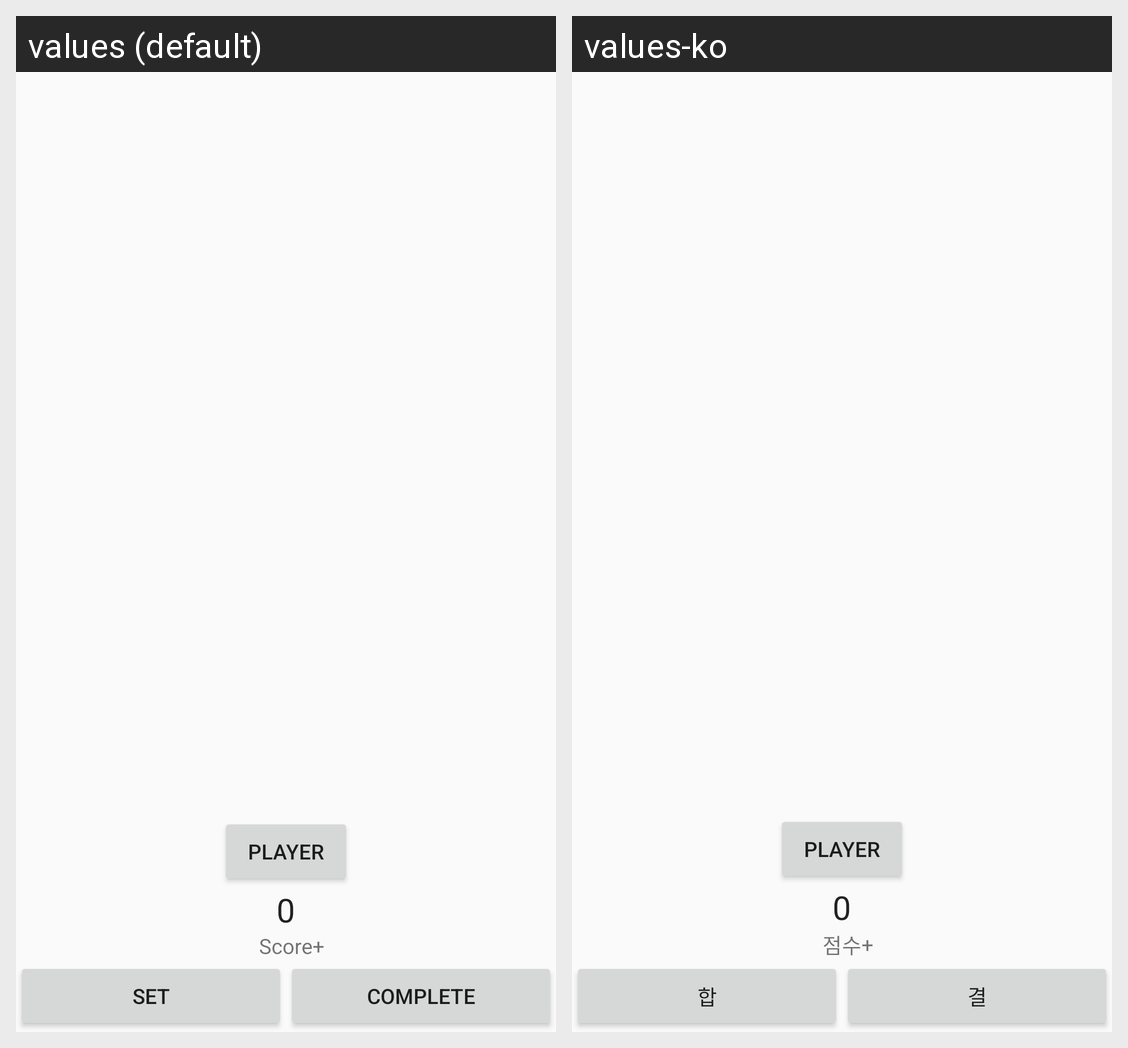

The same Android screen rendered under two of its app's locales, left to right. List the strings drawn on it with the default value and each locale's translation.
Android screen res/layout/activity_vs_player.xml rendered under 2 locales, left to right: values (default), values-ko. Device: Nexus 5 (rendered at 1080×1920; each locale shown at half size, 540×960, under a caption strip naming it); theme AppTheme.
Strings drawn on this screen, with the default value and each locale's value (text and hints the layout hard-codes, and strings that could not be matched under every locale, appear in the picture but are not listed):

vs_btn_set
  values: Set
  values-ko: 합

vs_btn_complete
  values: Complete
  values-ko: 결

vs_text_score
  values: Score
  values-ko: 점수

vs_text_player
  values: Player
  values-ko: Player  [not translated; the default value is used]
